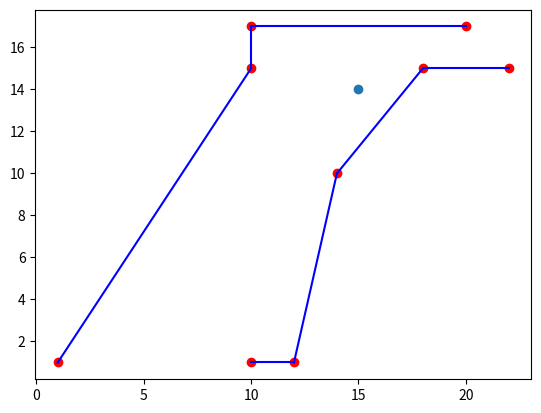

Write Python code to recreate this figure.
from numpy import *
import matplotlib.pyplot as plt


L1 = [ [1,1],
      [10,15],
      [10,17],
      [20,17]]

L2 = [ [10,1],
       [12,1],
       [14,10],
       [18,15],
       [22,15]]

p1 = [1,1]
p2 = [10, 15]
p3 = [15,14]


for point in L1:
    plt.scatter(*point,c='r')

for (ax,ay), (bx,by) in zip(L1[0:-1], L1[1:]):
    plt.plot( [ax,bx],[ay,by], 'b')
    

plt.scatter(*p3)



for point in L2:
    plt.scatter(*point, c='r')

for (ax,ay), (bx,by) in zip(L2[0:-1], L2[1:]):
    plt.plot( [ax,bx],[ay,by], 'b')

plt.show()


def pointToSegment(p1,p2,p3):
    p1,p2,p3 = [array(pt) for pt in [p1,p2,p3]]
    
    num = dot(p3-p1,p2-p1)
    den = dot(p2-p1,p2-p1)
    
    u = dot(p3-p1,p2-p1) / dot(p2-p1,p2-p1)
    
    if u > 1:
        return linalg.norm(p3 - p2)
    elif u < 0:
        return linalg.norm(p3-p1)
    else:
        p = p1 + u *(p2 - p1)
        return linalg.norm(p3-p)
    
    
def segToSeg(L1, L2):
    p1,p2 = [array(el) for el in L1]
    p3,p4 = [array(el) for el in L2]
    
    distances = [pointToLine(p1,p2, p) for p in [p3,p4]] + [pointToLine(p3,p4,p) for pp in [p1,p2]]
    
    return min(distances)



def pointToLine(L,P):
    Pa = L[0:-1]
    Pb = L[1:]
    
    distances = [pointToSegment(pa,pb,P) for pa,pb in zip(Pa,Pb)]
    return min(distances)

def lineToLine(L1,L2):
    distances = [pointToLine(L1, p) for p in L2] + [pointToLine(L2,p) for p in L1]
    return(min(distances))
    
out = lineToLine(L1,L2)
    